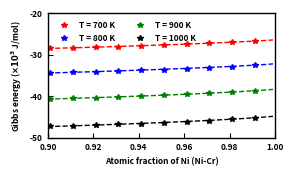

This chart was generated by the following Python code: (Note: this script raises an exception after producing the figure.)
##Used to fit an ideal solution free energy to the Ni-Cr CALPHAD assessment data

# import packages
import matplotlib.pyplot as plt
import csv
import math
import numpy as np
from scipy import stats
import scipy.optimize as optimization

PATH = '/blue/michael.tonks/chaitanya.bhave/yellowjacket/yj_first_paper/Figures/'

def getRawData(fileName, delim): # extract raw data from csv file

    rawData = []
    with open(fileName, 'r') as f:
        CSVReader = csv.reader(f, delimiter = delim, skipinitialspace = True)
        array_size = len(next(CSVReader))
        rawData = [ [] for i in range(array_size)]
        for row in CSVReader:
            for (i,val) in enumerate(row):
                rawData[i].append(float(val) )
    return rawData

def idealFreeEnergy(xdata,H_Cr_metal,S_Cr_metal):
    x_Ni = xdata[0,:]
    T = xdata[1,:]
    G0_f_Ni = -5179.159 + 117.854*T - 22.096*T*np.log(T) - (4.8407e-3)*T**2 #J/mol
    G0_f_Cr = -1572.94 + 157.643*T - 26.908*T*np.log(T) + 1.89435E-3*T**2 - 1.47721E-6*T**3 + 139250/T #J/mol
    R = 8.3145
    F = G0_f_Ni*x_Ni + (G0_f_Cr + H_Cr_metal - S_Cr_metal*T) *(1-x_Ni) + R*T*(x_Ni*np.log(x_Ni) + (1-x_Ni)*np.log(1-x_Ni))
    return F/1e3


def regularFreeEnergy(x_Ni,E0_Cr_metal,beta):
    return (E0_Cr_metal*(1-x_Ni) + 8.314*1000*(x_Ni*np.log(x_Ni + 1e-12) + (1-x_Ni)*np.log(1-x_Ni + 1e-12)  ) + beta*x_Ni*(1-x_Ni) )

def CalphadEnergy(T,x_Ni):
    G0_f_Ni = -5179.159 + 117.854*T - 22.096*T*np.log(T) - (4.8407e-3)*T**2 #J/mol
    G0_f_Cr = -1572.94 + 157.643*T - 26.908*T*np.log(T) + 1.89435E-3*T**2 - 1.47721E-6*T**3 + 139250/T #J/mol
    R = 8.3145 #J/mol/K

    T_C = -1109*(1-x_Ni) + 633*x_Ni -3605*x_Ni*(1-x_Ni)
    T_C = T_C*(T_C>0) +  T_C*(T_C<0)/-3

    B0 = -2.46*(1-x_Ni) +0.528*x_Ni - 1.91*(1-x_Ni)*x_Ni
    B0 = B0*(B0>0) +  B0*(B0<0)/-3

    p = 0.28
    tau = T/T_C
    A = (518/1125) + (11692/15975)*( (1/p) - 1)
    f_tau = (1/(10*tau**5) + 1/(315*tau**15) + 1/(1500*tau**25)  )/A #Our system is always above T_C

    G_mag = R*T*np.log(1 + B0)*f_tau

    L = 8347 -12.1038*T + (29895 - 16.3838*T)*(1-2*x_Ni)

    F = G0_f_Ni*x_Ni + G0_f_Cr*(1-x_Ni) + R*T*(x_Ni*np.log(x_Ni) + (1-x_Ni)*np.log(1-x_Ni) ) + L*x_Ni*(1-x_Ni)  + G_mag
    return F/1e3


#SGTE formation energies
T = np.array([700,800,900,1000]) #K
P = 101325 #Pa

x_Ni = np.arange(0.9,1-1e-9,1e-3)
size = (x_Ni.shape)[0]
print("Size of x_Ni is = ",size)

F_0 = CalphadEnergy(T[0],x_Ni)
F_1 = CalphadEnergy(T[1],x_Ni)
F_2 = CalphadEnergy(T[2],x_Ni)
F_3 = CalphadEnergy(T[3],x_Ni)


#Stack data points
F = np.hstack([F_0,F_1,F_2,F_3])
X = np.hstack([x_Ni,x_Ni,x_Ni,x_Ni])
T_s = np.hstack([np.repeat(temp,x_Ni.shape[0]) for temp in T ] )

xdata = np.vstack([X,T_s])

#Perform Least squares fit
P0 = np.array([0.0,0.0])
P0,cov = optimization.curve_fit(idealFreeEnergy,xdata,F,P0)
print(P0)

F_fit = idealFreeEnergy(xdata,P0[0],P0[1])

F0_fit = F_fit[:size]
F1_fit = F_fit[size:2*size]
F2_fit = F_fit[2*size:3*size]
F3_fit = F_fit[3*size:]

rmse_f0 = math.sqrt(np.sum(np.power(F_0 - F0_fit,2))/F0_fit.shape[0])
print(rmse_f0/np.mean(F_0))

# close existing plots
plt.close('all')
#set plot dimensions
fig = plt.figure(figsize=(3.0,1.85),dpi=500)
plt.rcParams.update({'font.family':'Arial'})
plt.rc('font', family='sans-serif',weight='bold')

ax = fig.add_subplot(1,1,1)

plt.xlim(0.9,1.0)
plt.ylim(-50.0,-20.0)
plt.xticks(np.arange(0.9,1.02, 0.02),fontsize=6)  # arbitrary chosen
plt.yticks(np.linspace(-50.0,-20.0, 4),fontsize=6)  # arbitrary chosen

ax.tick_params(axis='x',direction='in')#,pad=6,)
ax.tick_params(axis='y',direction='in')#,pad=6)

n = 10
plt.plot(x_Ni[1::n],F_0[1::n],'r*',markersize=4)
plt.plot(x_Ni[1::n],F_1[1::n],'b*',markersize=4)
plt.plot(x_Ni[1::n],F_2[1::n],'g*',markersize=4)
plt.plot(x_Ni[1::n],F_3[1::n],'k*',markersize=4)

plt.plot(x_Ni,F0_fit,'r--',linewidth=1.0)
plt.plot(x_Ni,F1_fit,'b--',linewidth=1.0)
plt.plot(x_Ni,F2_fit,'g--',linewidth=1.0)
plt.plot(x_Ni,F3_fit,'k--',linewidth=1.0)

legend_properties = {'weight':'bold','size':6}
lgd = plt.legend(["T = 700 K","T = 800 K","T = 900 K","T = 1000 K"], frameon=False, ncol=2,prop=legend_properties)

plt.margins(x=0, y=0)
plt.xlabel("Atomic fraction of Ni (Ni-Cr)",fontsize=6,fontweight='bold')#,labelpad=15)
plt.ylabel(r"Gibbs energy ($\times10^3$ J/mol)",fontsize=6,fontweight='bold')#,labelpad=15)

#Set axis spine widths
for axis in ['top','bottom','left','right']:
    ax.spines[axis].set_linewidth(1.0)

fig.tight_layout()
fig.savefig(PATH+'Cr_excess_energy.png',dpi=500, transparent=True,bbox_inches='tight')
